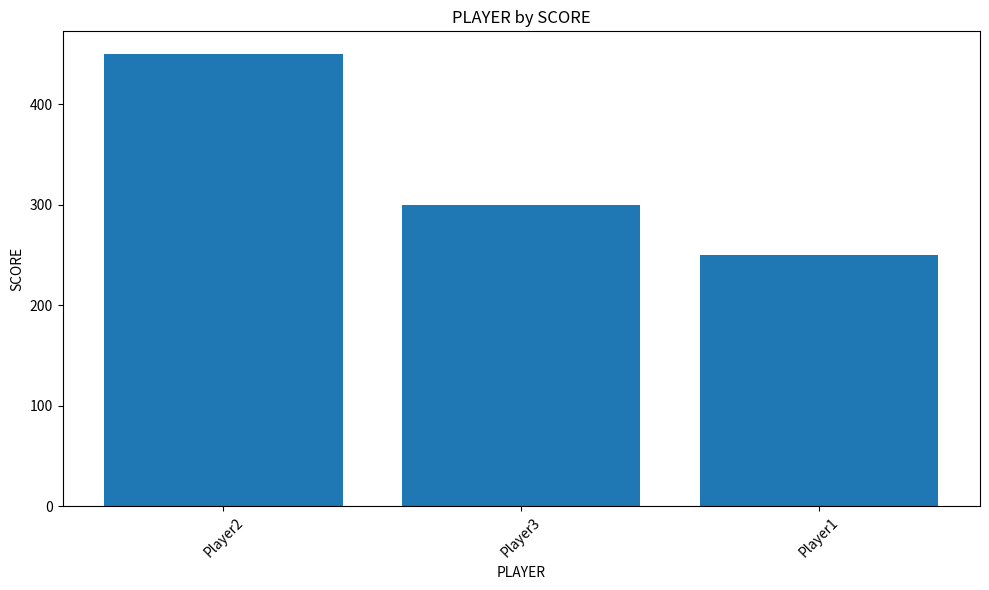
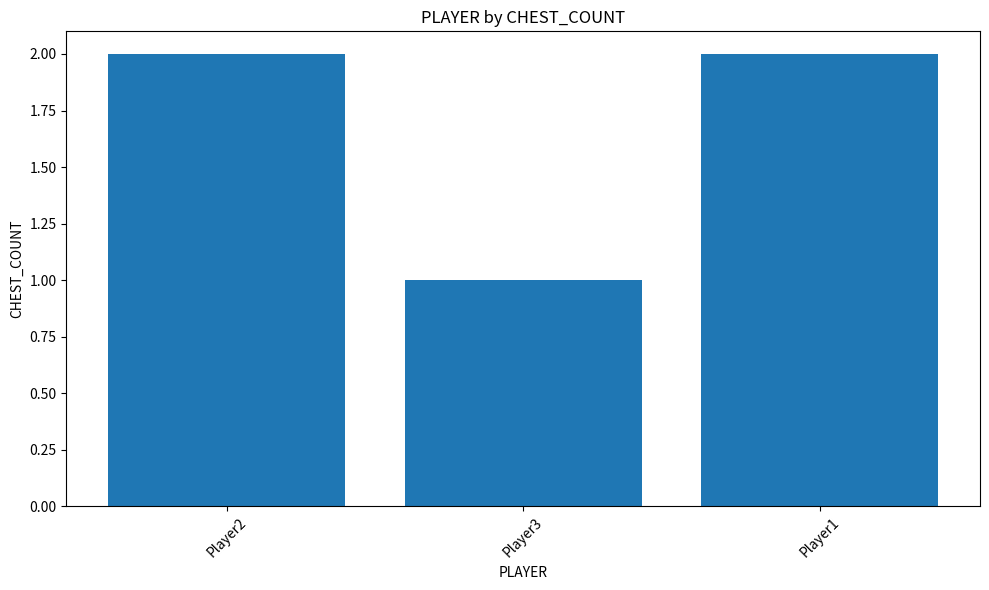
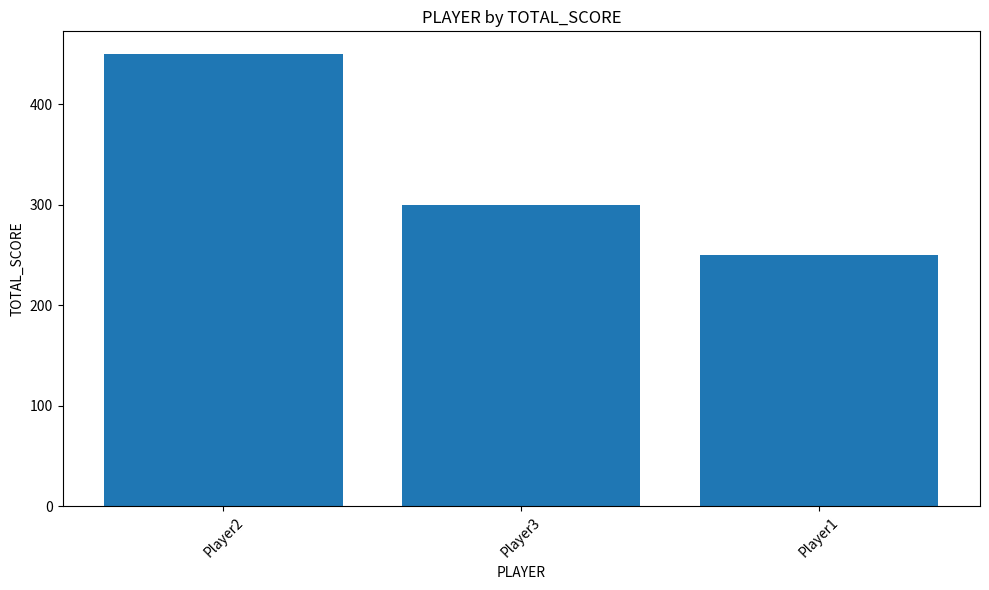
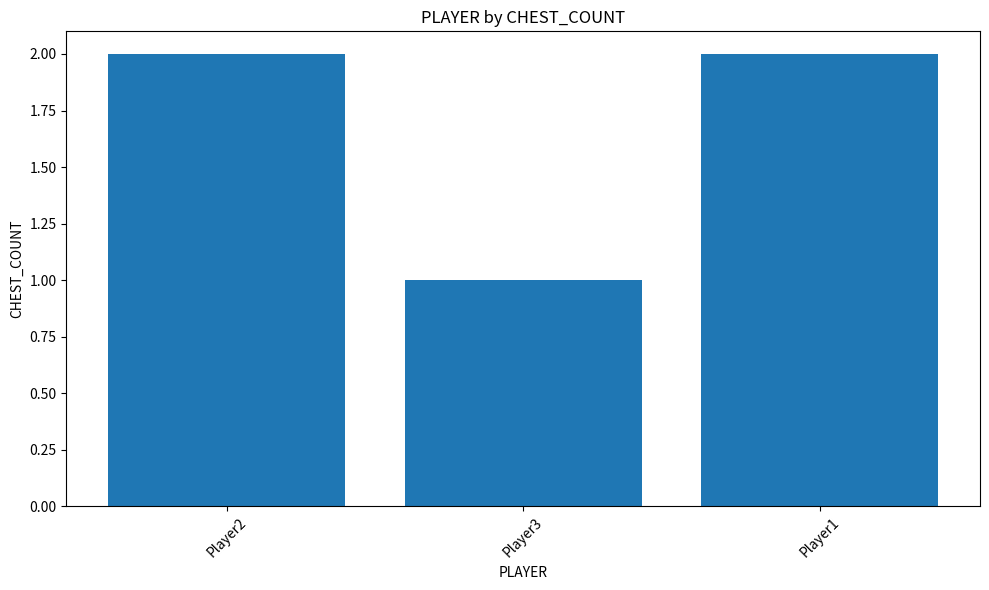
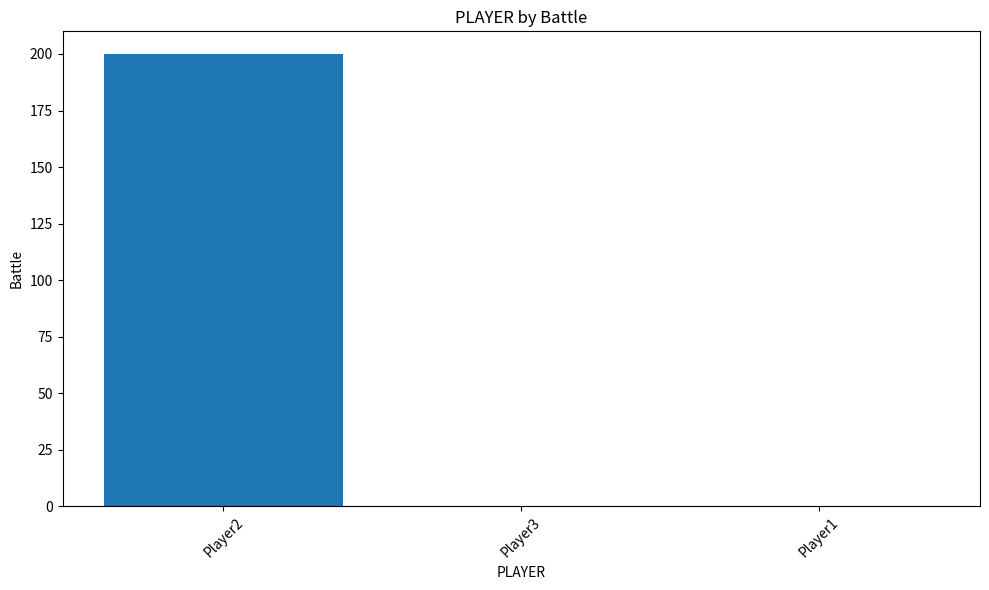
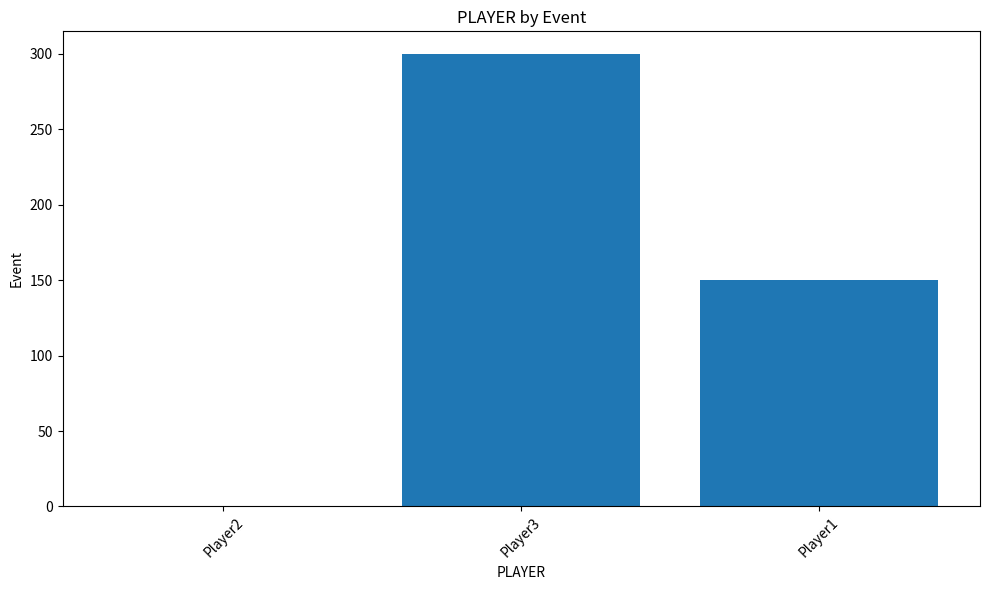
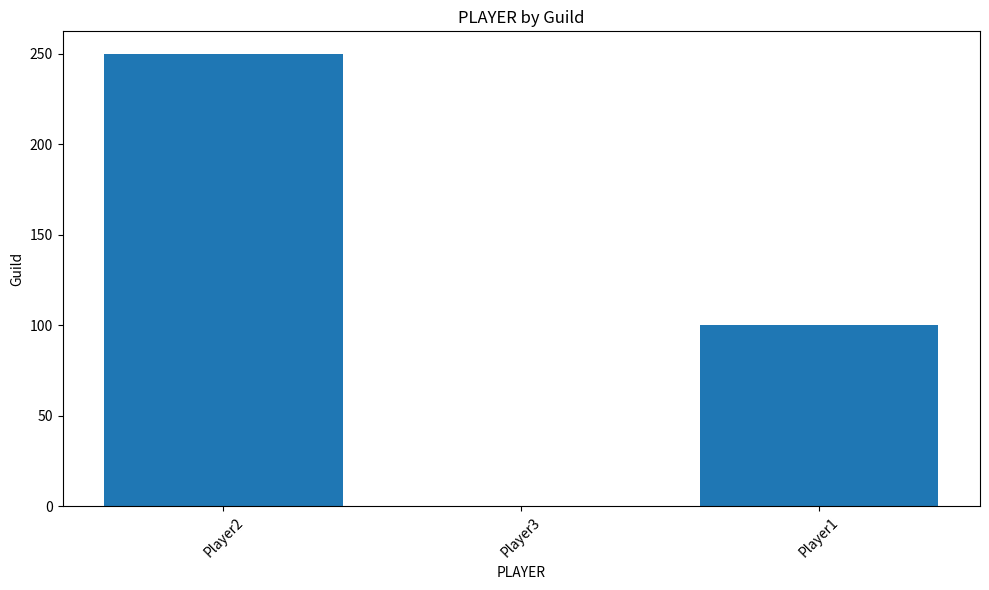

Here is the Python script that generated these plots, in order:
import pandas as pd
import sys
import matplotlib.pyplot as plt

# Mock data that mirrors what would be in the application
# Create a sample dataframe
df = pd.DataFrame({
    'PLAYER': ['Player1', 'Player2', 'Player3', 'Player1', 'Player2'],
    'SCORE': [100, 200, 300, 150, 250],
    'CHEST': ['Golden', 'Silver', 'Bronze', 'Golden', 'Golden'],
    'SOURCE': ['Guild', 'Battle', 'Event', 'Event', 'Guild'],
    'DATE': ['2023-01-01', '2023-01-02', '2023-01-03', '2023-01-04', '2023-01-05']
})

# Convert date and score columns
df['DATE'] = pd.to_datetime(df['DATE'])
df['SCORE'] = pd.to_numeric(df['SCORE'])

print("Original Data:")
print(df)
print("\n")

# This is a simplified version of the DataProcessor.analyze_data method
def analyze_data(df):
    """Process data according to requirements and return processed DataFrames."""
    print("Running analyze_data with dataframe of shape:", df.shape)
    
    # Calculate total score per player
    player_totals = df.groupby('PLAYER')['SCORE'].sum().reset_index()
    player_totals = player_totals.sort_values('SCORE', ascending=False)
    
    # Add chest counts for player_totals
    player_counts = df.groupby('PLAYER').size().reset_index(name='CHEST_COUNT')
    player_totals = player_totals.merge(player_counts, on='PLAYER', how='left')
    
    # Create Player Overview (new)
    # Use the player_totals we already calculated with CHEST_COUNT
    player_overview = player_totals.copy()
    player_overview = player_overview.rename(columns={'SCORE': 'TOTAL_SCORE'})
    
    # Get the scores for each source type per player
    source_type_scores = df.pivot_table(
        index='PLAYER', 
        columns='SOURCE',  
        values='SCORE', 
        aggfunc='sum',
        fill_value=0
    ).reset_index()
    
    # Merge source type scores with player overview
    player_overview = player_overview.merge(source_type_scores, on='PLAYER', how='left')
    
    # Sort by total score
    player_overview = player_overview.sort_values('TOTAL_SCORE', ascending=False)
    
    return {
        'player_totals': player_totals,
        'player_overview': player_overview
    }

# Run the analysis
results = analyze_data(df)

# Print player totals and overview
print("Player Totals columns:", results['player_totals'].columns.tolist())
print("Player Totals data:")
print(results['player_totals'])
print("\n")

print("Player Overview columns:", results['player_overview'].columns.tolist())
print("Player Overview data:")
print(results['player_overview'])
print("\n")

# Simulate the _get_chart_data method for player data
def get_chart_data(data_category, analysis_results):
    print(f"Getting chart data for category: {data_category}")
    
    if data_category == "PLAYER":
        if 'player_totals' in analysis_results:
            data = analysis_results['player_totals'].copy()
            print(f"Player data columns: {data.columns.tolist()}")
            print(f"Player data sample:\n{data.head(3)}")
            return data
    return None

# Simulate the _create_bar_chart method
def create_bar_chart(data, category_column, measure):
    print(f"Creating bar chart with: category_column={category_column}, measure={measure}")
    
    if measure not in data.columns:
        print(f"ERROR: Measure '{measure}' not found in columns: {data.columns.tolist()}")
        return None
    
    # Create a simple plot
    plt.figure(figsize=(10, 6))
    plt.bar(data[category_column], data[measure])
    plt.title(f"{category_column} by {measure}")
    plt.xlabel(category_column)
    plt.ylabel(measure)
    plt.xticks(rotation=45)
    plt.tight_layout()
    
    print("Bar chart created successfully")
    
    # Save the plot to a file
    plt.savefig("debug_chart.png")
    print("Chart saved to debug_chart.png")
    return True

# Test the chart creation with both player_totals and player_overview
data_sources = {
    "PLAYER": ["SCORE", "CHEST_COUNT"],
    "PLAYER OVERVIEW": ["TOTAL_SCORE", "CHEST_COUNT", "Battle", "Event", "Guild"]
}

# Test chart creation with player_totals (SCORE, CHEST_COUNT)
print("\n=== Testing chart creation with player_totals ===")
player_data = get_chart_data("PLAYER", results)
if player_data is not None:
    for measure in data_sources["PLAYER"]:
        print(f"\nAttempting to create chart with measure: {measure}")
        create_bar_chart(player_data, "PLAYER", measure)

# Test chart creation with player_overview (different column set)
print("\n=== Testing chart creation with player_overview ===")
if 'player_overview' in results:
    player_overview_data = results['player_overview'].copy()
    for measure in data_sources["PLAYER OVERVIEW"]:
        print(f"\nAttempting to create chart with measure: {measure}")
        create_bar_chart(player_overview_data, "PLAYER", measure) 